Photos from the image-classification dataset "forest_dataset" in the GitHub repository coderheck/forest-classification. Its 3 classes are: dense, medium, sparse.

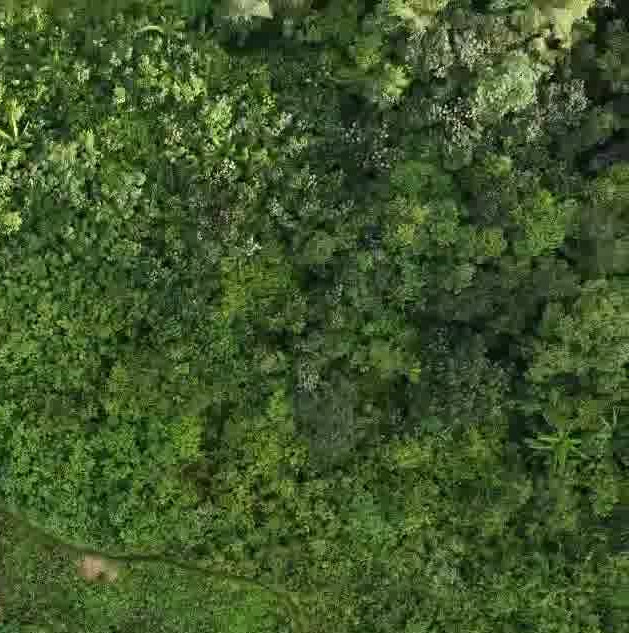
Label: dense

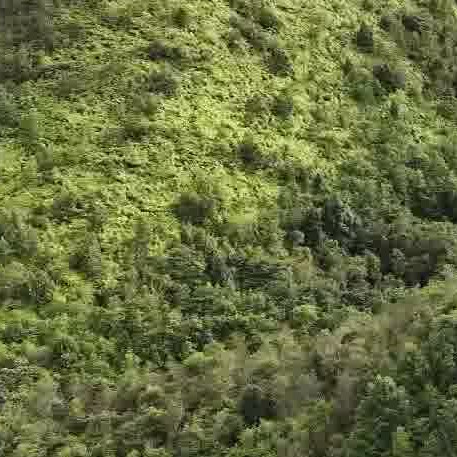
Label: dense

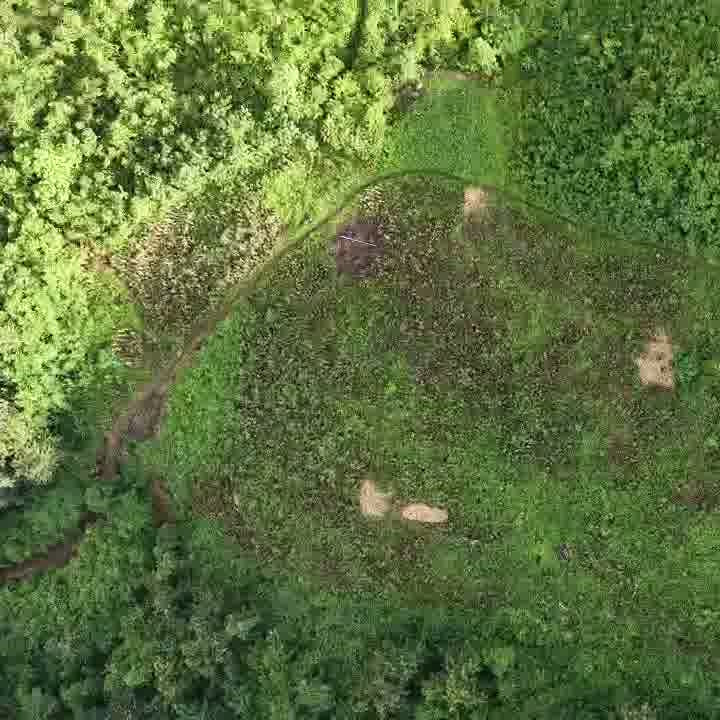
Label: medium

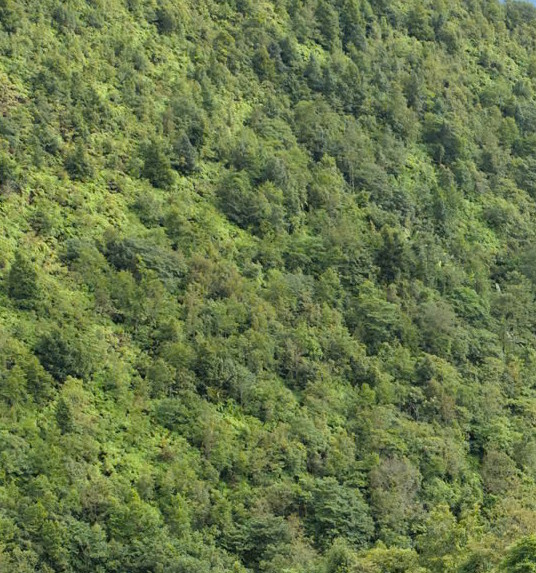
Label: dense

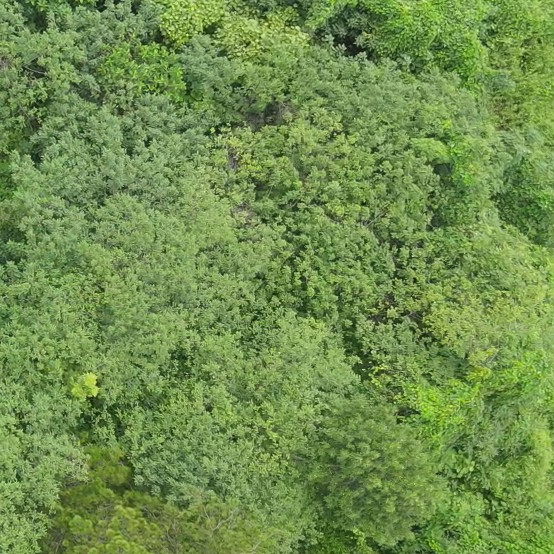
Label: dense

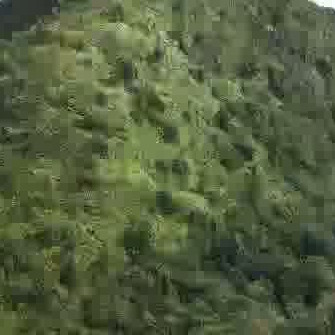
Label: dense
